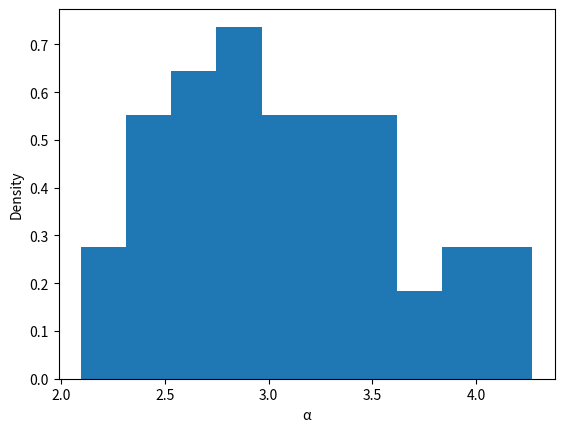

The script that saved this image: (Note: this script raises an exception after producing the figure.)
# Setup
import numpy as np
import scipy as sp
import scipy.stats as sps
from scipy.optimize import fsolve
import matplotlib.pyplot as plt
np.random.seed(1234)

# 1.3.2 ------------------------------------------------------------------------
# Equilibrium conditions for a BNE
def bne(p,α,δ,x):
    f1 = p[0] - np.exp(α*x - δ*p[1])/(1+np.exp(α*x - δ*p[1]))
    f2 = p[1] - np.exp(α*x - δ*p[0])/(1+np.exp(α*x - δ*p[0]))
    return np.array([f1,f2])

# Solving the fixed points for BNE with a variety of start points
def solve_bne(α,δ,x):
    bne_p = lambda p: bne(p,α,δ,x)
    solve = lambda x0: fsolve(bne_p,x0)
    grid = np.mgrid[0:1:1e-1, 0:1:1e-1].reshape(2,-1).T
    sols = np.round(np.apply_along_axis(solve, 1, grid),6)
    return np.unique(sols, axis=0)

# Same restricted to the symmetric case
def sym_bne(p,α,δ,x):
    return p - np.exp(α*x - δ*p)/(1+np.exp(α*x - δ*p))

def solve_sym_bne(α,δ,x):
    solve = lambda p :sym_bne(p,α,δ,x)
    return fsolve(solve,0)[0]

# Tell us the answers
for z in [(1,1,1),(3,6,1),(1,1,2),(3,6,2)]:
    print("The equilibrium probabilities for (α,δ,x)=" + str(z) + " are " +\
    str(solve_bne(*z)))

# 1.3.3 ------------------------------------------------------------------------
# Generate sample using the symmetric selection rule
def gen_sym_sample(α,δ,T):
    '''Y1 and Y2 are (T,) shaped arrays of decisions for each firm in each
    market, X is also a (T,) array for the realised Bernoulli variable'''
    ε = np.random.logistic(loc=0,scale=1,size=(T,2))
    X = 1+np.random.binomial(n=1,p=.5,size=(T,))
    p1,p2 = solve_sym_bne(α,δ,1), solve_sym_bne(α,δ,2)
    Y1 = (((X==1)*(α*X-δ*p1)+(X==2)*(α*X-δ*p2))>=-ε[:,0])+0
    Y2 = (((X==1)*(α*X-δ*p1)+(X==2)*(α*X-δ*p2))>=-ε[:,1])+0
    return Y1, Y2, X

# Probabilities across markets in the symmetric case
def sym_prob(α,δ,X):
    p1,p2 = solve_sym_bne(α,δ,1), solve_sym_bne(α,δ,2)
    return p1*(X==1) + p2*(X==2)

# Minus Log likelihood given data and proposed equilibrium probabilities
def sym_llik(α,δ,Y1,Y2,X,P):
    F = sps.logistic.cdf(δ*P-α*X)
    return -np.sum((Y1+Y2)*np.log(1-F) + (2-Y1-Y2)*np.log(F))

# Maximise the log likelihood as the solution to a fixed point problem
def sym_mle(Y1,Y2,X,α0,δ0):
    ''' α0 and δ0 are the initial candidate parameter values'''
    iter = 0
    diff = 1
    θo = np.array([α0,δ0])
    while (iter < 1000)&(diff>1e-6):
        P = sym_prob(θo[0],θo[1],X)
        sll = lambda φ: sym_llik(φ[0],φ[1],Y1,Y2,X,P)
        res = sp.optimize.minimize(sll,θo)
        liknew, θn = res.fun, res.x
        iter+=1
        diff = np.sum(np.abs(θn-θo))
        θo=θn
    return θn

# Conduct a Monte Carlo study and save the results as a histogram
results = np.zeros((50,2))
for i in range(50):
    Y1,Y2,X = gen_sym_sample(3,6,1000)
    θ = sym_mle(Y1,Y2,X,1,1)
    results[i,:]= θ


plt.hist(results[:,0], density=True, label="Histogram")
plt.xlabel("α")
plt.ylabel("Density")
plt.savefig("figs/hist_alpha.png")
plt.close()


plt.hist(results[:,1], density=True, label="Histogram")
plt.xlabel("δ")
plt.ylabel("Density")
plt.savefig("figs/hist_delta.png")
plt.close()



# 1.3.4 ------------------------------------------------------------------------
# Generate sample using the probabilistic selection rule
def gen_prob_sample(α,δ,T,S):
    '''Y1 and Y2 are (T,S) shaped arrays of decisions for each firm in each
    market, X is a (T,S) shaped array of the given variable'''
    return Y1, Y2, X
